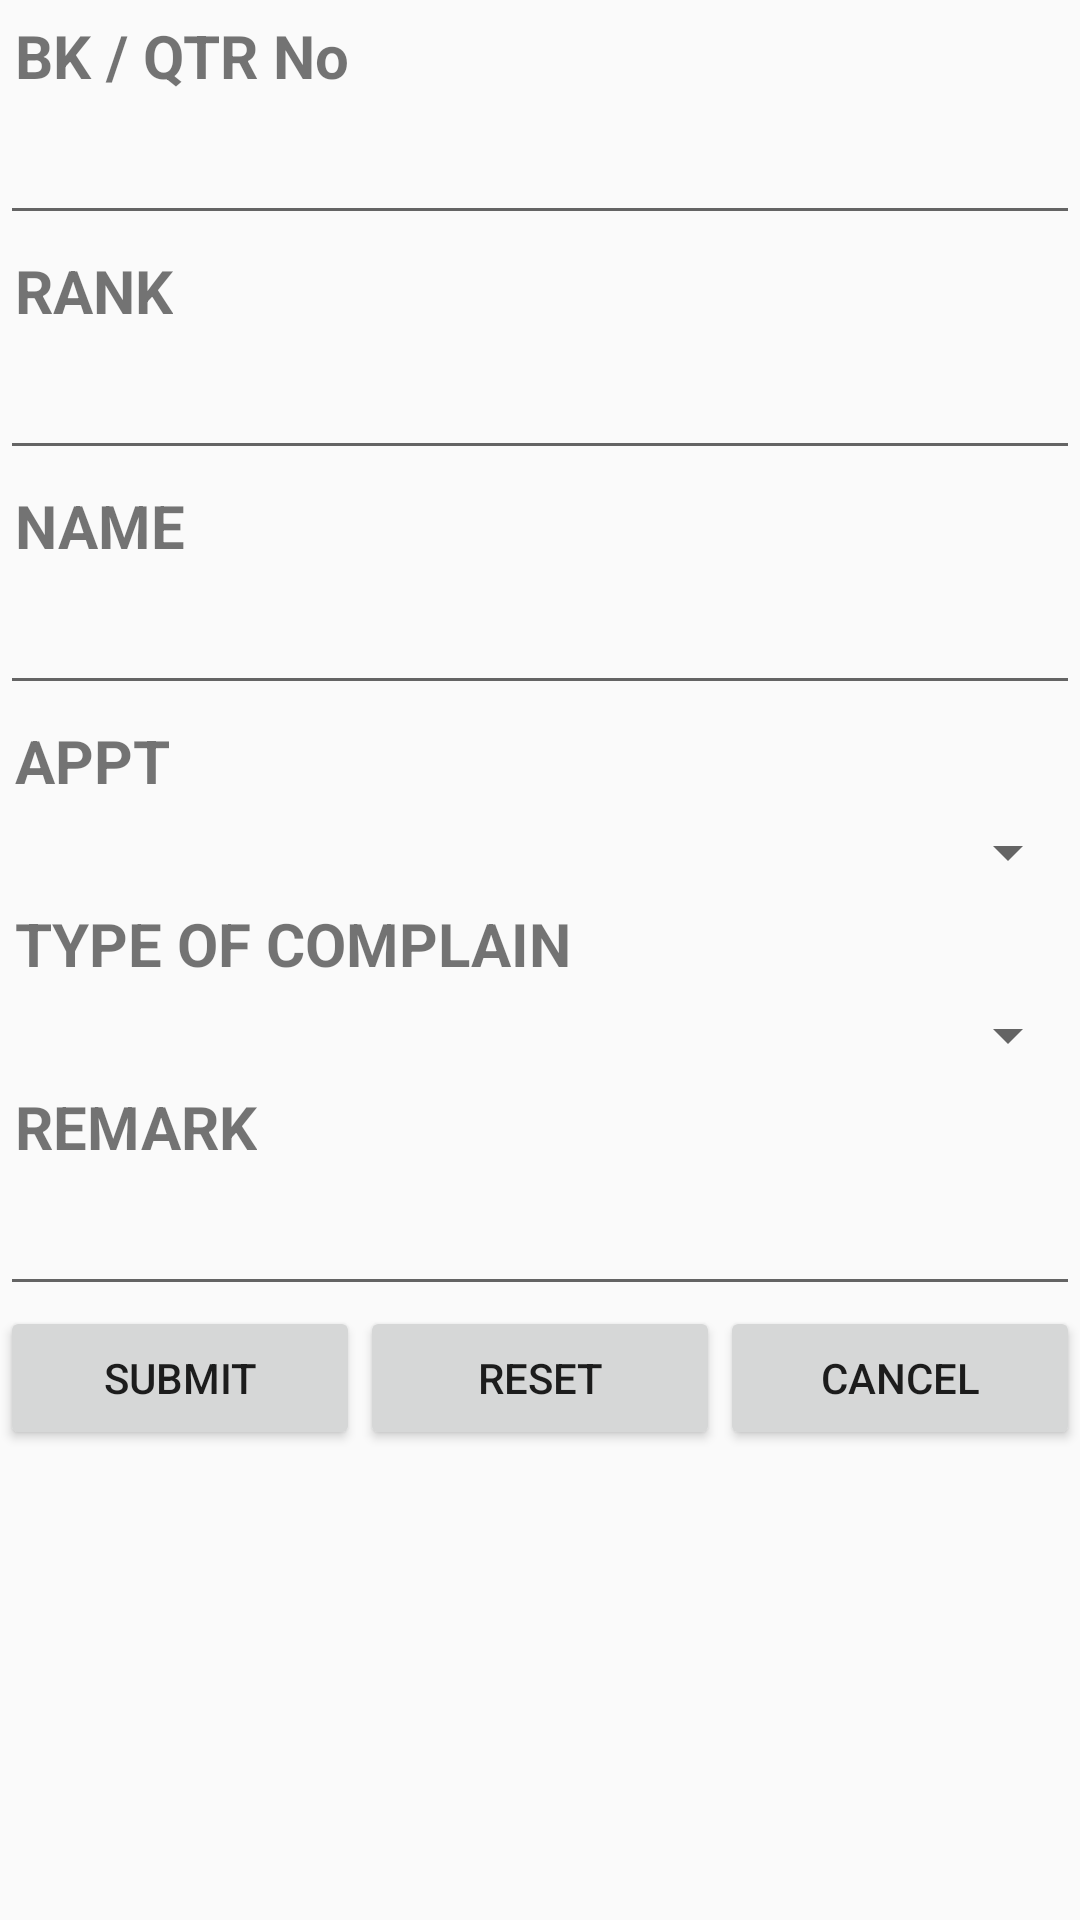

The Android layout XML behind this screen, and the referenced resources:
<!-- AndroidManifest.xml: application theme AppTheme -->
<!-- res/layout/complain_register_fragment.xml -->
<?xml version="1.0" encoding="utf-8"?>
<LinearLayout xmlns:android="http://schemas.android.com/apk/res/android"
    android:orientation="vertical" android:layout_width="match_parent"
    android:layout_height="match_parent">
    <ScrollView
        android:layout_width="match_parent"
        android:layout_height="wrap_content">
        <RelativeLayout
            android:layout_width="match_parent"
            android:layout_height="wrap_content">
            <LinearLayout
                android:id="@+id/qtr_no_container"
                android:layout_width="match_parent"
                android:layout_height="wrap_content"
                android:orientation="vertical">
                <TextView
                    android:layout_width="wrap_content"
                    android:layout_height="match_parent"
                    android:padding="5dp"
                    android:text="BK / QTR No"
                    android:textSize="20dp"
                    android:textStyle="bold" />
                <EditText
                    android:id="@+id/qtr_no"
                    android:layout_width="match_parent"
                    android:layout_height="match_parent"
                    android:paddingRight="5dp" />
            </LinearLayout>
            <LinearLayout
                android:id="@+id/rank_container"
                android:layout_width="match_parent"
                android:layout_height="wrap_content"
                android:layout_below="@id/qtr_no_container"
                android:orientation="vertical">
                <TextView
                    android:layout_width="wrap_content"
                    android:layout_height="match_parent"
                    android:padding="5dp"
                    android:text="RANK"
                    android:textSize="20dp"
                    android:textStyle="bold" />
                <EditText
                    android:id="@+id/rank"
                    android:layout_width="match_parent"
                    android:layout_height="match_parent"
                    android:paddingRight="5dp" />
            </LinearLayout>
            <LinearLayout
                android:id="@+id/name_container"
                android:layout_width="match_parent"
                android:layout_height="wrap_content"
                android:layout_below="@id/rank_container"
                android:orientation="vertical">
                <TextView
                    android:layout_width="wrap_content"
                    android:layout_height="match_parent"
                    android:padding="5dp"
                    android:text="NAME"
                    android:textSize="20dp"
                    android:textStyle="bold" />
                <EditText
                    android:id="@+id/name"
                    android:layout_width="match_parent"
                    android:layout_height="match_parent"
                    android:paddingRight="5dp" />
            </LinearLayout>
            <LinearLayout
                android:id="@+id/appt_container"
                android:layout_width="match_parent"
                android:layout_height="wrap_content"
                android:layout_below="@id/name_container"
                android:orientation="vertical">
                <TextView
                    android:layout_width="wrap_content"
                    android:layout_height="match_parent"
                    android:padding="5dp"
                    android:text="APPT"
                    android:textSize="20dp"
                    android:textStyle="bold" />
                <Spinner
                    android:id="@+id/appt"
                    android:layout_width="match_parent"
                    android:layout_height="match_parent"
                    android:paddingRight="5dp" />
            </LinearLayout>
            <LinearLayout
                android:id="@+id/type_of_complain_container"
                android:layout_width="match_parent"
                android:layout_height="wrap_content"
                android:layout_below="@id/appt_container"
                android:orientation="vertical">
                <TextView
                    android:layout_width="wrap_content"
                    android:layout_height="match_parent"
                    android:padding="5dp"
                    android:text="TYPE OF COMPLAIN"
                    android:textSize="20dp"
                    android:textStyle="bold" />
                <Spinner
                    android:id="@+id/type_of_complain"
                    android:layout_width="match_parent"
                    android:layout_height="match_parent"
                    android:paddingRight="5dp" />
            </LinearLayout>
            <LinearLayout
                android:id="@+id/remarks_container"
                android:layout_width="match_parent"
                android:layout_height="wrap_content"
                android:layout_below="@id/type_of_complain_container"
                android:orientation="vertical">
                <TextView
                    android:layout_width="wrap_content"
                    android:layout_height="match_parent"
                    android:padding="5dp"
                    android:text="REMARK"
                    android:textSize="20dp"
                    android:textStyle="bold" />
                <EditText
                    android:id="@+id/remark"
                    android:layout_width="match_parent"
                    android:layout_height="match_parent"
                    android:paddingRight="5dp" />
            </LinearLayout>
            <LinearLayout
                android:layout_width="match_parent"
                android:layout_height="wrap_content"
                android:layout_below="@id/remarks_container"
                android:weightSum="3">
                <Button
                    android:id="@+id/submit"
                    android:layout_width="wrap_content"
                    android:layout_height="wrap_content"
                    android:layout_weight="1"
                    android:text="SUBMIT" />
                <Button
                    android:id="@+id/reset"
                    android:layout_width="wrap_content"
                    android:layout_height="wrap_content"
                    android:layout_weight="1"
                    android:text="RESET" />
                <Button
                    android:id="@+id/cancel"
                    android:layout_width="wrap_content"
                    android:layout_height="wrap_content"
                    android:layout_weight="1"
                    android:text="CANCEL" />
            </LinearLayout>
        </RelativeLayout>
    </ScrollView>
</LinearLayout>
<!-- resources referenced by this layout -->
<resources>
  <style name="AppTheme" parent="Theme.AppCompat.Light.DarkActionBar">
          
      </style>
</resources>
